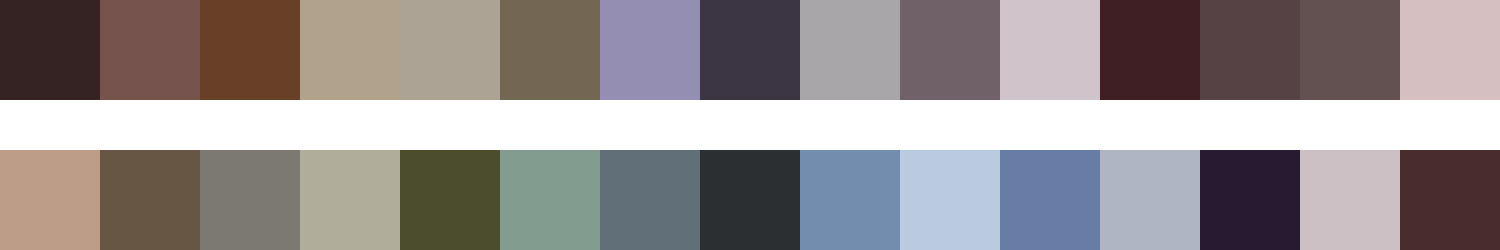

Source data for this figure (header and first rows):
#352323	#76534c	#684028	#b1a28c	#aca395	#736753	#948eb3	#3c3543	#a8a6a8	#706068	#d0c3c9	#3f1e24	#564245	#635051	#d6bfc0
#be9d88	#685644	#7c7872	#b0ad9b	#4c4d2c	#829d90	#617078	#2c2f31	#728dae	#bbcbdf	#677da5	#b0b5c4	#271b32	#cdc0c4	#492d2e
